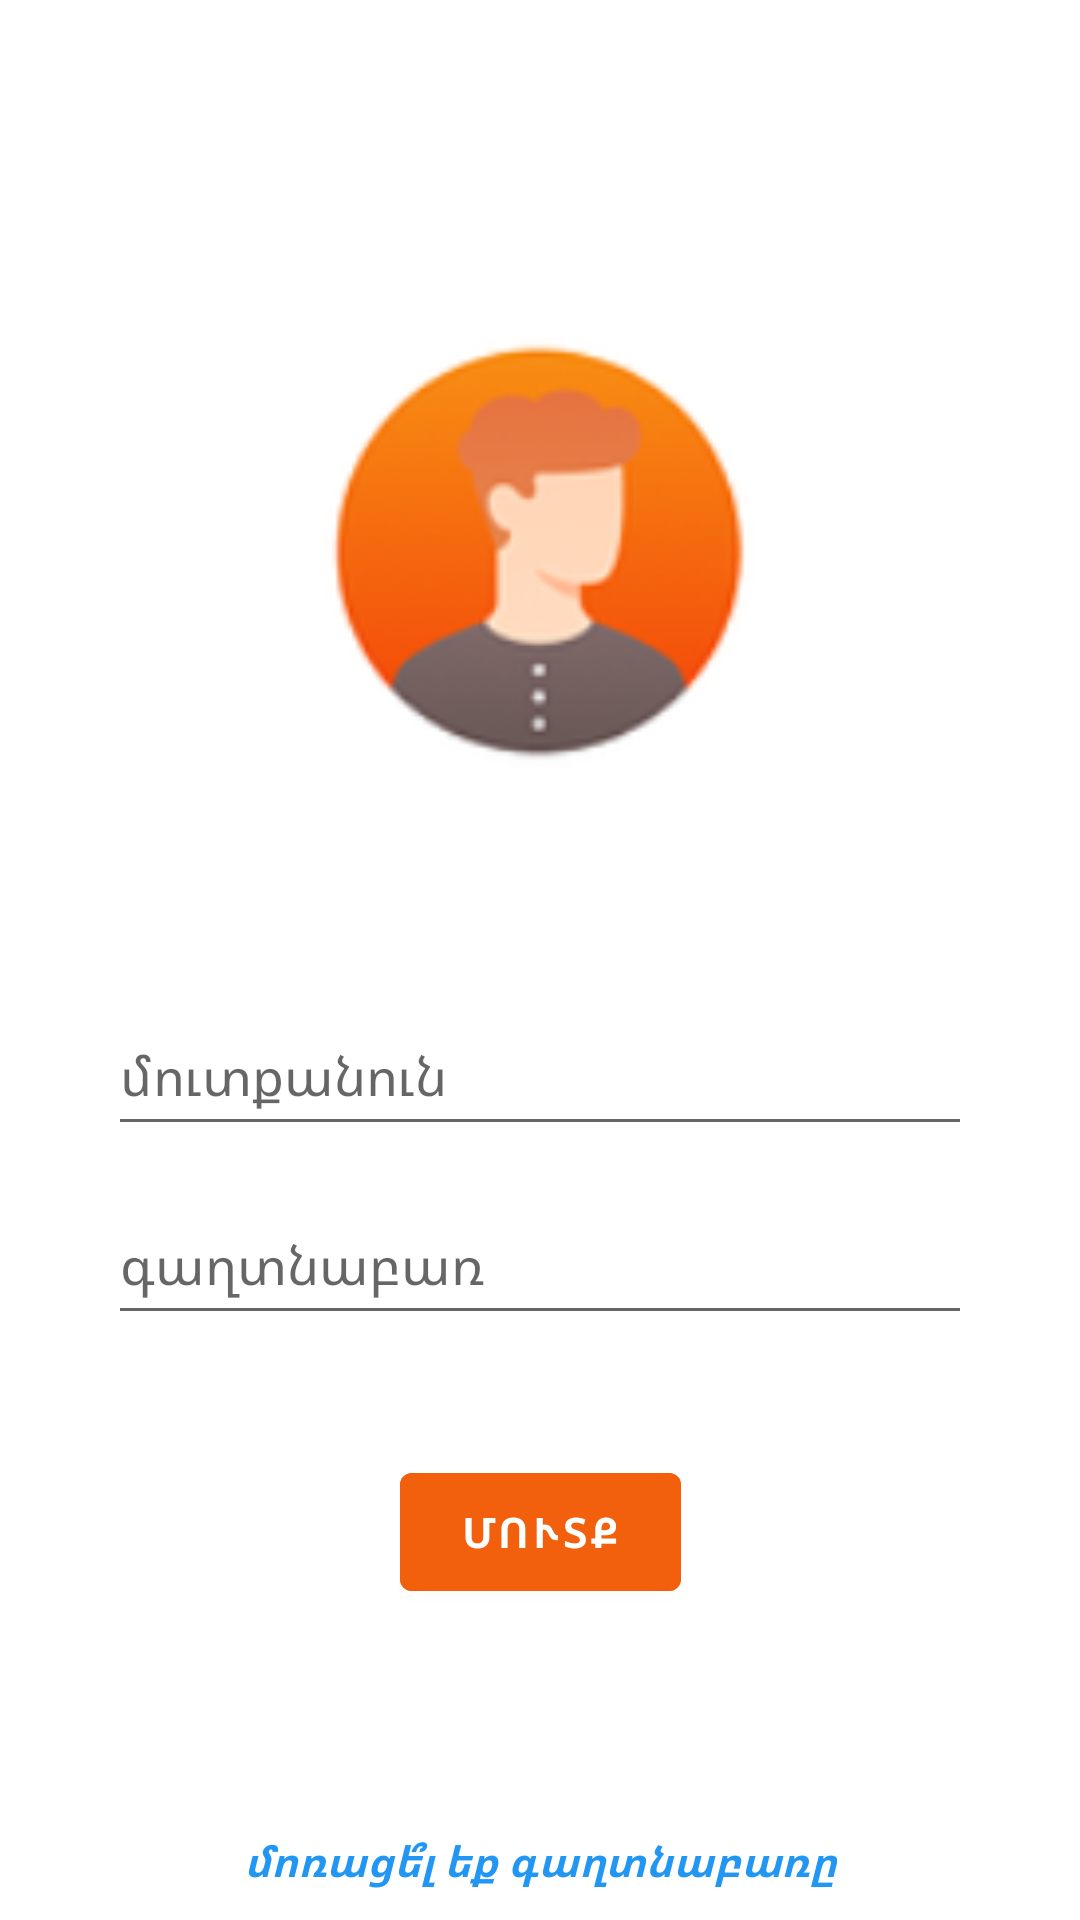

Layout XML and referenced resources for this Android screen:
<!-- AndroidManifest.xml: application theme Theme.IPoly -->
<!-- res/layout/fragment_login.xml -->
<?xml version="1.0" encoding="utf-8"?>
<androidx.constraintlayout.widget.ConstraintLayout xmlns:android="http://schemas.android.com/apk/res/android"
    xmlns:app="http://schemas.android.com/apk/res-auto"
    xmlns:tools="http://schemas.android.com/tools"
    android:layout_width="match_parent"
    android:layout_height="match_parent"
    tools:context=".fragments.LoginFragment">

    <ImageView
        android:id="@+id/imageView2"
        android:layout_width="180dp"
        android:layout_height="180dp"
        android:src="@drawable/accountimg"
        app:layout_constraintBottom_toBottomOf="parent"
        app:layout_constraintEnd_toEndOf="parent"
        app:layout_constraintStart_toStartOf="parent"
        app:layout_constraintTop_toTopOf="parent"
        app:layout_constraintVertical_bias="0.2" />


    <EditText
        android:id="@+id/email_et"
        android:layout_width="0px"
        android:layout_height="50dp"
        android:layout_marginTop="60dp"
        android:hint="մուտքանուն"
        android:inputType="textEmailAddress"
        android:fontFamily="@font/alegreya"
        android:maxLength="50"
        app:layout_constraintEnd_toEndOf="parent"
        app:layout_constraintStart_toStartOf="parent"
        app:layout_constraintTop_toBottomOf="@+id/imageView2"
        app:layout_constraintWidth_percent="0.8" />

    <EditText
        android:id="@+id/password_et"
        android:layout_width="0px"
        android:layout_height="50dp"
        android:layout_marginTop="13dp"
        android:fontFamily="@font/alegreya"
        android:hint="գաղտնաբառ"
        android:inputType="textPassword"
        android:maxLength="30"
        app:layout_constraintEnd_toEndOf="parent"
        app:layout_constraintStart_toStartOf="parent"
        app:layout_constraintTop_toBottomOf="@+id/email_et"
        app:layout_constraintWidth_percent="0.8" />

    <com.google.android.material.button.MaterialButton
        android:id="@+id/sign_in_button"
        android:layout_width="wrap_content"
        android:layout_height="wrap_content"
        android:paddingVertical="10dp"
        android:paddingHorizontal="20dp"
        app:layout_constraintEnd_toEndOf="@+id/password_et"
        app:layout_constraintStart_toStartOf="@+id/password_et"
        app:layout_constraintTop_toBottomOf="@+id/password_et"
        android:backgroundTint="#F3600D"
        android:text="մուտք"
        android:layout_marginTop="40dp"
        android:textStyle="bold"
        />

    <TextView
        android:id="@+id/forget_password_tv"
        android:layout_width="wrap_content"
        android:layout_height="wrap_content"
        android:text="մոռացե՞լ եք գաղտնաբառը"
        android:layout_marginBottom="10dp"
        android:textColor="#2196F3"
        android:textStyle="bold|italic"
        app:layout_constraintBottom_toBottomOf="parent"
        app:layout_constraintEnd_toEndOf="parent"
        app:layout_constraintStart_toStartOf="parent" />


</androidx.constraintlayout.widget.ConstraintLayout>
<!-- resources referenced by this layout -->
<resources>
  <!-- drawable accountimg: png bitmap (drawable, 14288 bytes) -->
  <style name="Theme.IPoly" parent="Base.Theme.IPoly">
          <item name="android:forceDarkAllowed" tools:targetApi="q">false</item>
      </style>
  <style name="Base.Theme.IPoly" parent="Theme.MaterialComponents.Light.NoActionBar">
          <item name="android:forceDarkAllowed" tools:targetApi="q">false</item>
          <item name="backgroundColor">@color/white</item>
          
          
          <item name="elevationOverlayEnabled">false</item>
      </style>
  <color name="white">#FFFFFFFF</color>
</resources>
